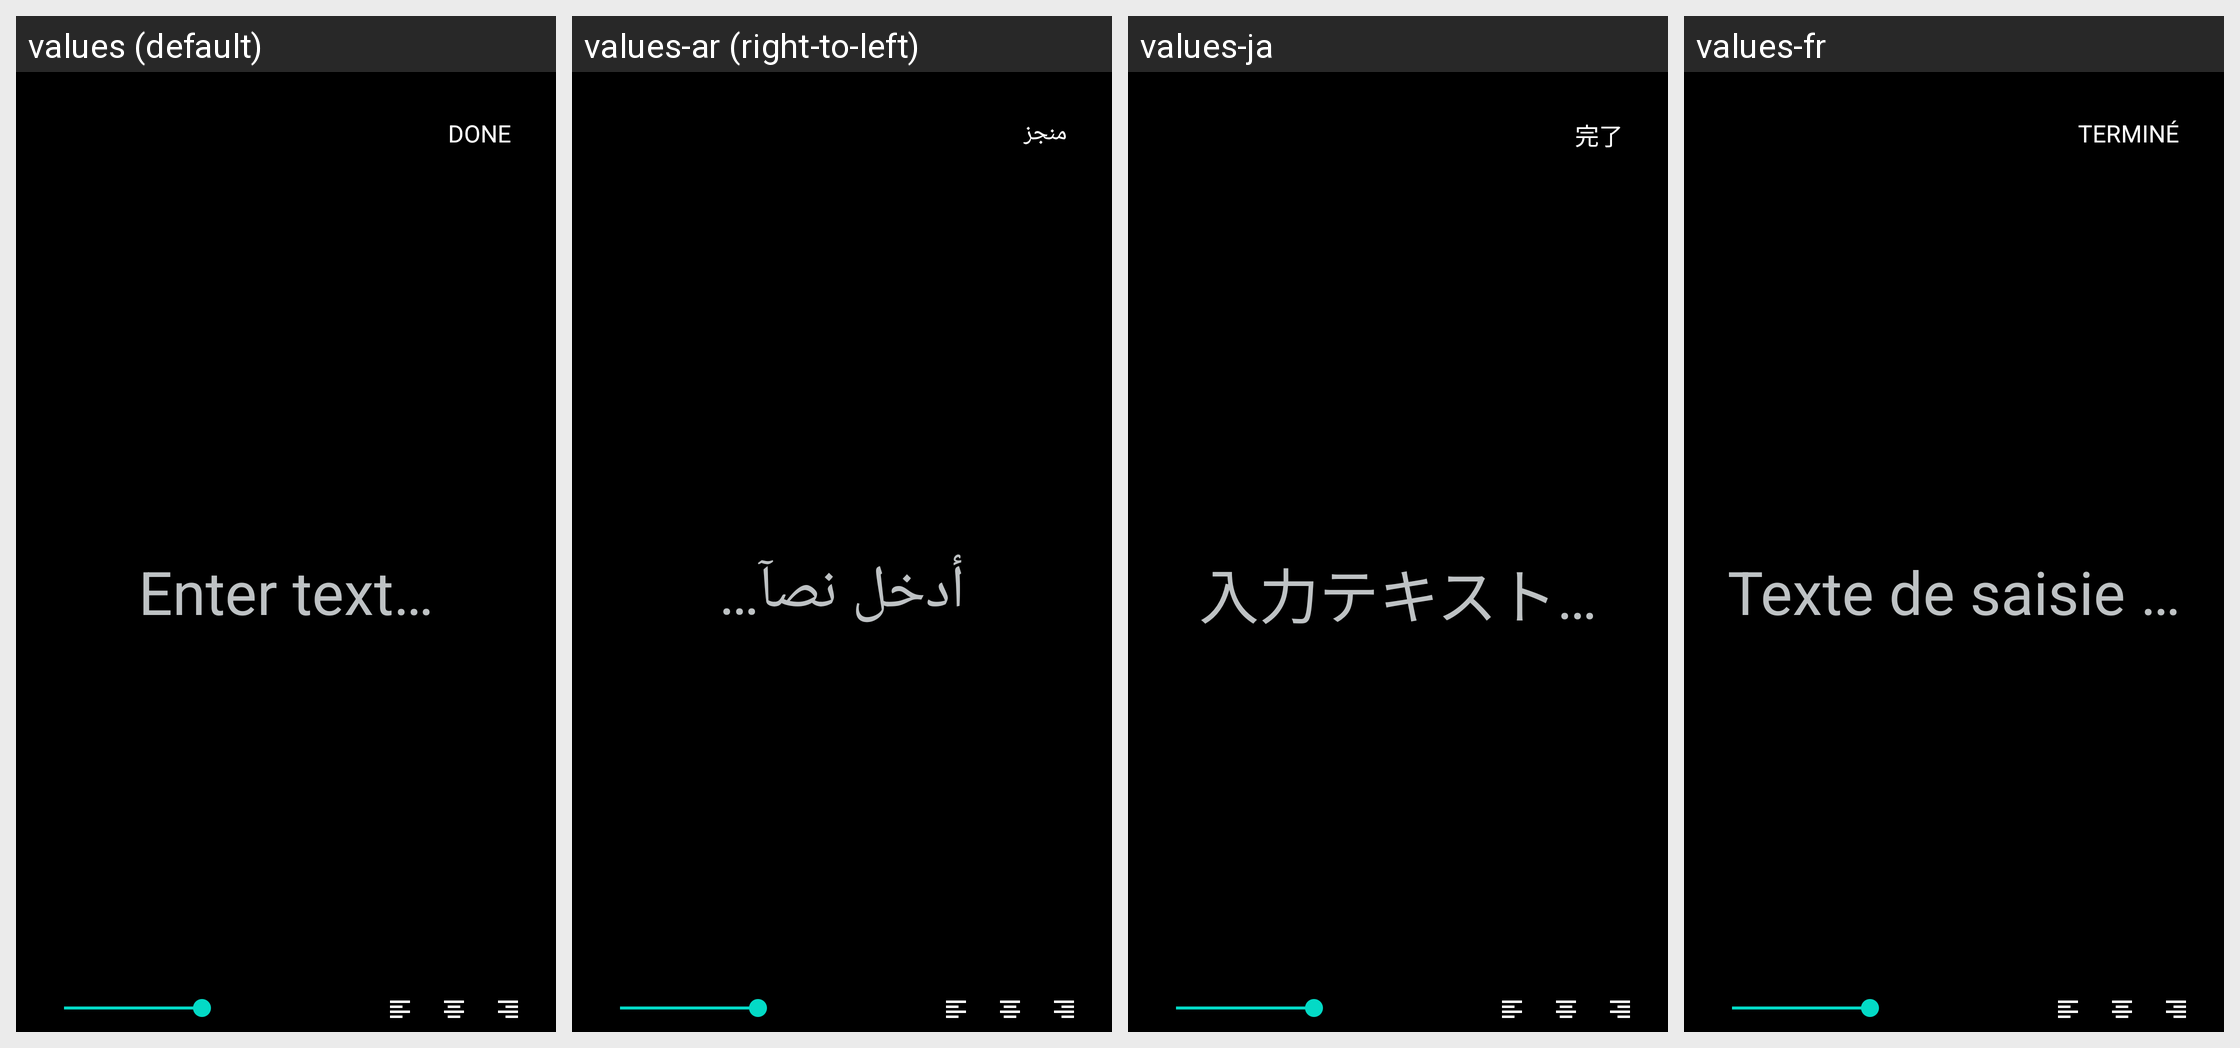

Translations of the strings shown on this Android screen, per locale in the grid:
Android screen res/layout/dialog_edit_text_sticker.xml rendered under 4 locales, left to right: values (default), values-ar (right-to-left), values-ja, values-fr. Device: Nexus 5 (rendered at 1080×1920; each locale shown at half size, 540×960, under a caption strip naming it); theme Theme.MaterialComponents.DayNight.NoActionBar.
Other locales in the repository, not shown: values-bg, values-de, values-es, values-in, values-it, values-ms, values-pl, values-pt, values-ru, values-tr.
Strings drawn on this screen, with the default value and each locale's value (text and hints the layout hard-codes, and strings that could not be matched under every locale, appear in the picture but are not listed):

iamutkarshtiwari_github_io_ananas_done
  values: DONE
  values-ar: منجز
  values-ja: 完了
  values-fr: TERMINÉ

iamutkarshtiwari_github_io_ananas_input_hint
  values: Enter text…
  values-ar: أدخل نصآ…
  values-ja: 入力テキスト…
  values-fr: Texte de saisie …
